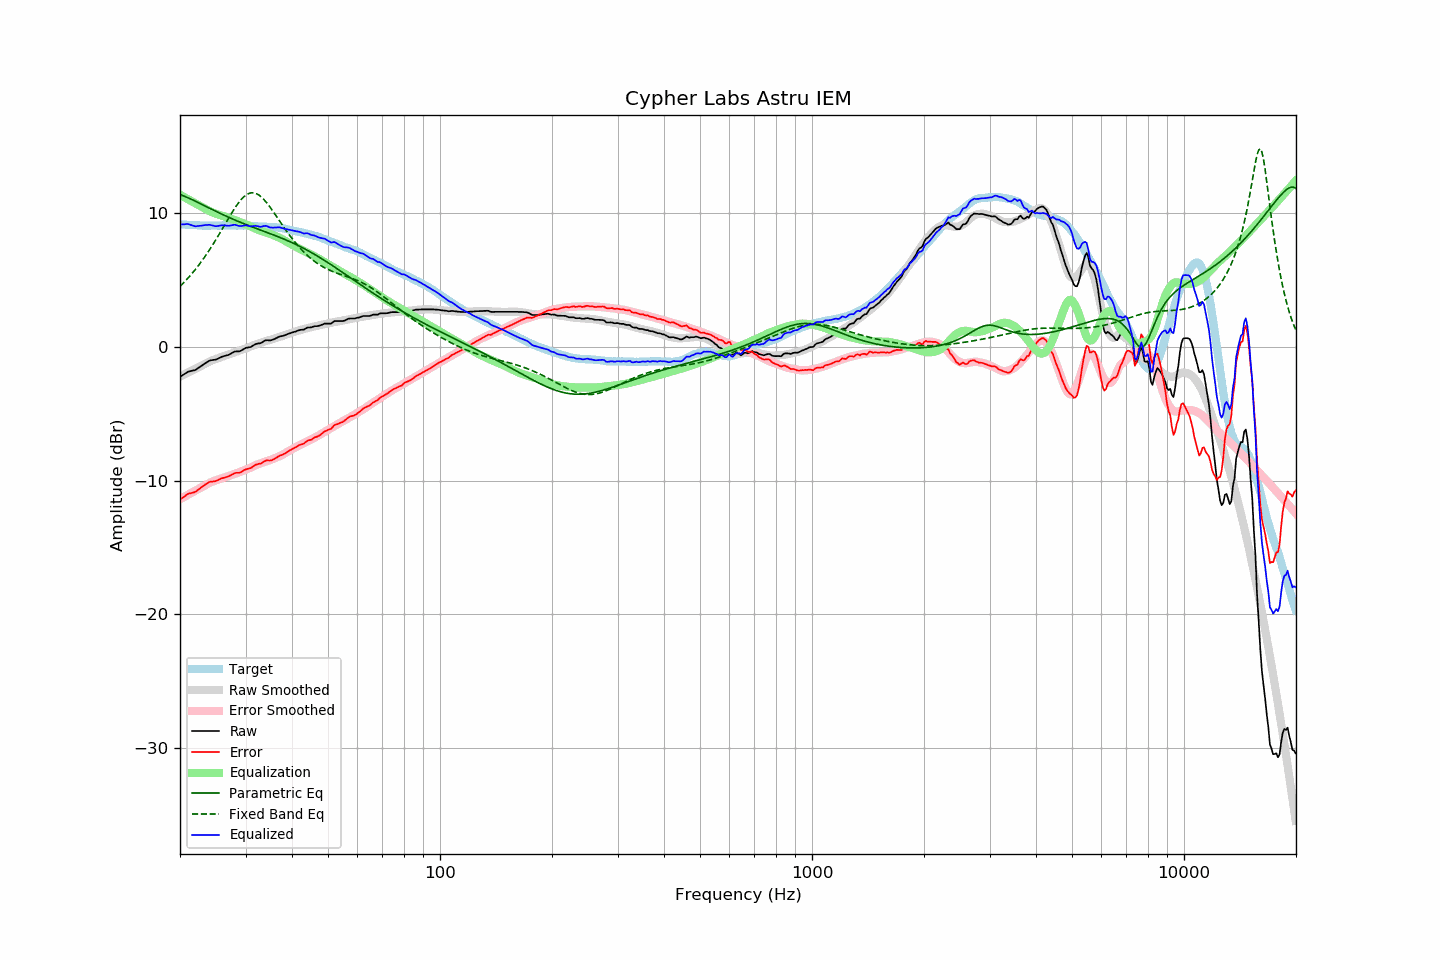

The file beside this chart, header and first rows:
frequency, raw, error, smoothed, error_smoothed, equalization, parametric_eq, fixed_band_eq, equalized_raw, equalized_smoothed, target
20.00, -2.23, -11.41, -2.20, -11.38, 11.38, 11.40, 4.53, 9.15, 9.18, 9.18
20.20, -2.15, -11.32, -2.15, -11.32, 11.32, 11.35, 4.65, 9.16, 9.17, 9.17
20.40, -2.08, -11.24, -2.09, -11.25, 11.25, 11.31, 4.77, 9.17, 9.16, 9.16
20.61, -2.00, -11.16, -2.03, -11.18, 11.18, 11.26, 4.90, 9.18, 9.15, 9.16
20.81, -1.92, -11.06, -1.97, -11.11, 11.11, 11.21, 5.02, 9.19, 9.14, 9.14
21.02, -1.85, -10.99, -1.91, -11.04, 11.04, 11.16, 5.15, 9.19, 9.14, 9.14
21.23, -1.82, -10.95, -1.85, -10.98, 10.98, 11.10, 5.29, 9.16, 9.13, 9.13
21.44, -1.79, -10.93, -1.79, -10.91, 10.91, 11.05, 5.43, 9.12, 9.12, 9.14
21.66, -1.76, -10.89, -1.73, -10.84, 10.84, 10.99, 5.57, 9.08, 9.11, 9.13
21.87, -1.74, -10.86, -1.67, -10.78, 10.78, 10.94, 5.71, 9.04, 9.11, 9.12
22.09, -1.69, -10.80, -1.61, -10.71, 10.71, 10.88, 5.86, 9.02, 9.10, 9.11
22.31, -1.60, -10.71, -1.55, -10.65, 10.65, 10.82, 6.02, 9.05, 9.10, 9.11
22.54, -1.52, -10.62, -1.48, -10.58, 10.58, 10.76, 6.17, 9.05, 9.09, 9.10
22.76, -1.44, -10.53, -1.42, -10.51, 10.51, 10.70, 6.34, 9.07, 9.09, 9.09
22.99, -1.35, -10.43, -1.36, -10.44, 10.44, 10.64, 6.50, 9.09, 9.09, 9.08
23.22, -1.27, -10.34, -1.30, -10.38, 10.38, 10.58, 6.67, 9.11, 9.08, 9.07
23.45, -1.19, -10.27, -1.23, -10.31, 10.31, 10.52, 6.84, 9.12, 9.08, 9.08
23.69, -1.12, -10.19, -1.17, -10.25, 10.25, 10.46, 7.02, 9.12, 9.08, 9.07
23.92, -1.04, -10.11, -1.11, -10.18, 10.18, 10.40, 7.20, 9.14, 9.07, 9.07
24.16, -1.00, -10.08, -1.05, -10.12, 10.12, 10.34, 7.39, 9.12, 9.07, 9.08
24.40, -0.98, -10.07, -0.99, -10.07, 10.07, 10.28, 7.57, 9.09, 9.08, 9.09
24.65, -0.96, -10.05, -0.95, -10.02, 10.02, 10.22, 7.77, 9.06, 9.08, 9.09
24.89, -0.95, -10.04, -0.91, -9.98, 9.98, 10.16, 7.96, 9.03, 9.08, 9.09
25.14, -0.91, -9.99, -0.87, -9.95, 9.95, 10.11, 8.16, 9.04, 9.08, 9.08
25.39, -0.85, -9.93, -0.83, -9.91, 9.91, 10.05, 8.36, 9.06, 9.08, 9.08
25.65, -0.79, -9.87, -0.79, -9.87, 9.87, 9.99, 8.56, 9.08, 9.09, 9.08
25.91, -0.73, -9.82, -0.74, -9.83, 9.83, 9.93, 8.77, 9.10, 9.09, 9.09
26.16, -0.69, -9.79, -0.70, -9.79, 9.79, 9.88, 8.97, 9.10, 9.09, 9.10
26.43, -0.66, -9.76, -0.66, -9.75, 9.75, 9.82, 9.18, 9.09, 9.09, 9.10
26.69, -0.63, -9.73, -0.62, -9.71, 9.71, 9.77, 9.39, 9.08, 9.09, 9.10
26.96, -0.60, -9.69, -0.58, -9.67, 9.67, 9.71, 9.59, 9.06, 9.09, 9.09
27.23, -0.54, -9.63, -0.53, -9.62, 9.62, 9.66, 9.79, 9.08, 9.09, 9.09
27.50, -0.47, -9.56, -0.48, -9.57, 9.57, 9.61, 9.99, 9.10, 9.09, 9.09
27.77, -0.40, -9.50, -0.44, -9.53, 9.53, 9.55, 10.18, 9.13, 9.09, 9.10
28.05, -0.34, -9.44, -0.39, -9.49, 9.49, 9.50, 10.37, 9.14, 9.09, 9.10
28.33, -0.33, -9.41, -0.36, -9.45, 9.45, 9.45, 10.55, 9.11, 9.09, 9.08
28.62, -0.33, -9.41, -0.32, -9.40, 9.40, 9.40, 10.72, 9.07, 9.09, 9.08
28.90, -0.32, -9.41, -0.27, -9.36, 9.36, 9.35, 10.87, 9.04, 9.08, 9.09
29.19, -0.27, -9.36, -0.23, -9.31, 9.31, 9.30, 11.02, 9.04, 9.08, 9.09
29.48, -0.20, -9.28, -0.18, -9.26, 9.26, 9.25, 11.15, 9.06, 9.08, 9.08
29.78, -0.12, -9.20, -0.14, -9.21, 9.21, 9.21, 11.26, 9.09, 9.08, 9.08
30.08, -0.06, -9.15, -0.10, -9.17, 9.17, 9.16, 11.35, 9.10, 9.07, 9.09
30.38, -0.04, -9.12, -0.06, -9.12, 9.12, 9.11, 11.43, 9.08, 9.06, 9.08
30.68, -0.02, -9.08, -0.01, -9.07, 9.07, 9.06, 11.48, 9.05, 9.06, 9.06
30.99, -0.00, -9.06, 0.03, -9.02, 9.02, 9.02, 11.52, 9.02, 9.05, 9.06
31.30, 0.07, -8.98, 0.09, -8.96, 8.96, 8.97, 11.53, 9.03, 9.05, 9.05
31.61, 0.15, -8.89, 0.14, -8.90, 8.90, 8.93, 11.52, 9.05, 9.04, 9.04
31.93, 0.22, -8.81, 0.19, -8.84, 8.84, 8.88, 11.49, 9.06, 9.03, 9.03
32.24, 0.25, -8.78, 0.24, -8.79, 8.79, 8.84, 11.44, 9.04, 9.03, 9.03
32.57, 0.27, -8.74, 0.27, -8.75, 8.75, 8.79, 11.37, 9.01, 9.02, 9.01
32.89, 0.28, -8.73, 0.31, -8.70, 8.70, 8.75, 11.28, 8.98, 9.01, 9.01
33.22, 0.34, -8.67, 0.34, -8.66, 8.66, 8.70, 11.17, 9.00, 9.01, 9.01
33.55, 0.42, -8.58, 0.38, -8.62, 8.62, 8.66, 11.05, 9.04, 9.00, 9.00
33.89, 0.49, -8.52, 0.42, -8.57, 8.57, 8.61, 10.92, 9.06, 9.00, 9.01
34.23, 0.51, -8.48, 0.46, -8.53, 8.53, 8.57, 10.78, 9.04, 8.99, 8.99
34.57, 0.50, -8.49, 0.50, -8.49, 8.49, 8.52, 10.62, 8.99, 8.99, 8.99
34.92, 0.49, -8.49, 0.53, -8.45, 8.45, 8.48, 10.46, 8.94, 8.98, 8.98
35.27, 0.52, -8.47, 0.56, -8.41, 8.41, 8.43, 10.29, 8.93, 8.98, 8.99
35.62, 0.56, -8.41, 0.60, -8.37, 8.37, 8.39, 10.12, 8.93, 8.97, 8.97
35.97, 0.61, -8.36, 0.64, -8.32, 8.32, 8.34, 9.94, 8.93, 8.96, 8.97
... 635 more rows
